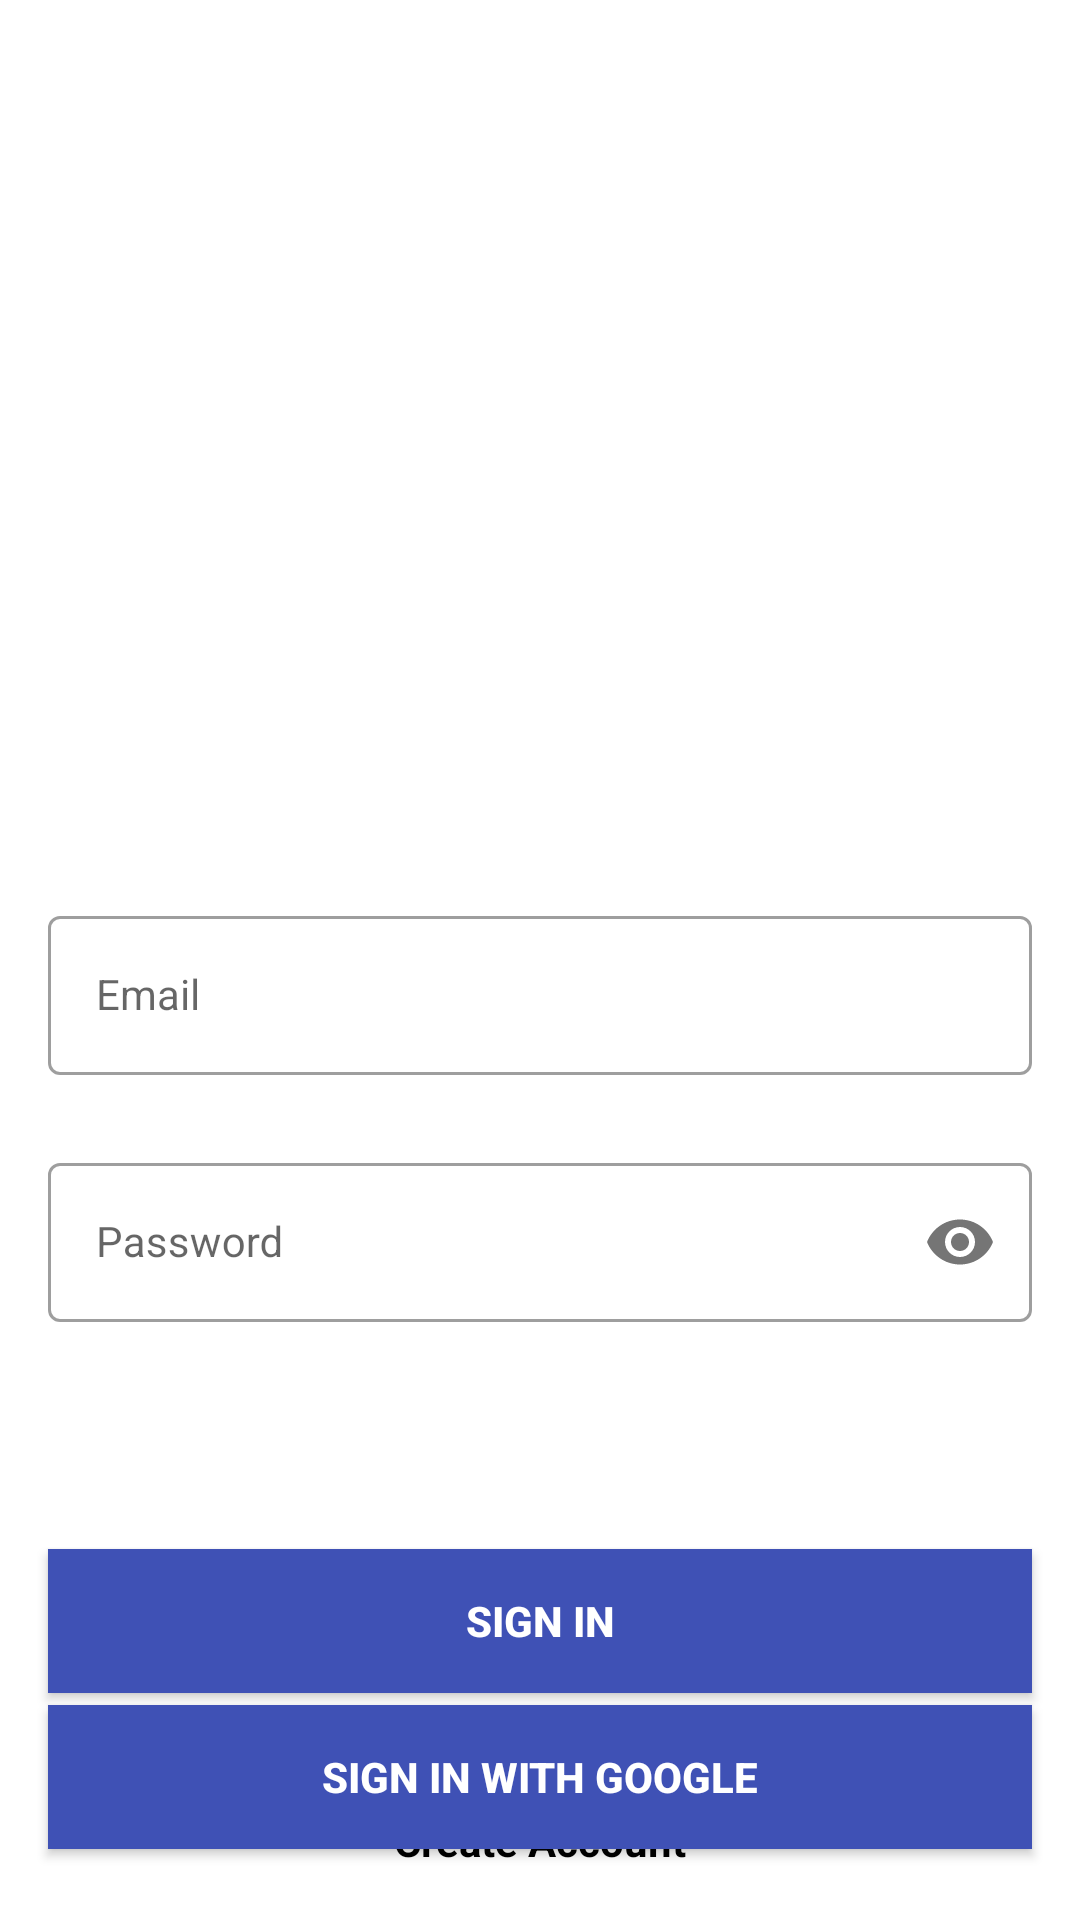

Here is an Android app screen rendered from its layout file. Give the layout XML and the strings, colors and styles it references.
<!-- AndroidManifest.xml: application theme Theme.HabitTracker -->
<!-- res/layout/activity_login.xml -->
<?xml version="1.0" encoding="utf-8"?>
<androidx.constraintlayout.widget.ConstraintLayout xmlns:android="http://schemas.android.com/apk/res/android"
    xmlns:app="http://schemas.android.com/apk/res-auto"
    xmlns:tools="http://schemas.android.com/tools"
    android:layout_width="match_parent"
    android:layout_height="match_parent"
    tools:context=".LoginActivity">


    
    <com.google.android.material.textfield.TextInputLayout
        android:id="@+id/emailLayout"
        style="@style/InputLayoutStyle"
        android:layout_width="match_parent"
        android:layout_height="wrap_content"
        android:layout_marginHorizontal="16dp"
        android:layout_marginTop="300dp"
        app:layout_constraintEnd_toEndOf="parent"
        app:layout_constraintHorizontal_bias="0.5"
        app:layout_constraintStart_toStartOf="parent"
        app:layout_constraintTop_toTopOf="parent">

        
        <com.google.android.material.textfield.TextInputEditText
            android:id="@+id/emailInput"
            style="@style/InputStyle"
            android:layout_width="match_parent"
            android:layout_height="wrap_content"
            android:hint="Email"
            android:inputType="textEmailAddress" />
    </com.google.android.material.textfield.TextInputLayout>

    
    <com.google.android.material.textfield.TextInputLayout
        android:id="@+id/passwordLayout"
        style="@style/InputLayoutStyle"
        android:layout_width="match_parent"
        android:layout_height="wrap_content"
        android:layout_marginHorizontal="16dp"
        android:layout_marginTop="24dp"
        app:layout_constraintEnd_toEndOf="parent"
        app:layout_constraintHorizontal_bias="0.5"
        app:layout_constraintStart_toStartOf="parent"
        app:layout_constraintTop_toBottomOf="@id/emailLayout"
        app:passwordToggleEnabled="true">

        
        <com.google.android.material.textfield.TextInputEditText
            android:id="@+id/passwordInput"
            style="@style/InputStyle"
            android:layout_width="match_parent"
            android:layout_height="wrap_content"
            android:hint="Password"
            android:inputType="textPassword" />
    </com.google.android.material.textfield.TextInputLayout>

    
    <androidx.appcompat.widget.AppCompatButton
        android:id="@+id/loginButton"
        android:layout_width="0dp"
        android:layout_height="wrap_content"
        android:layout_marginHorizontal="16dp"
        android:background="@color/indigo_500"
        android:text="Sign In"
        android:textColor="@color/white"
        android:textStyle="bold"
        app:layout_constraintBottom_toBottomOf="parent"
        app:layout_constraintEnd_toEndOf="parent"
        app:layout_constraintHorizontal_bias="0.5"
        app:layout_constraintStart_toStartOf="parent"
        app:layout_constraintTop_toBottomOf="@+id/passwordLayout" />


    
    <androidx.appcompat.widget.AppCompatButton
        android:id="@+id/googleLoginButton"
        android:layout_width="0dp"
        android:layout_height="wrap_content"
        android:layout_marginHorizontal="16dp"
        android:background="@color/indigo_500"
        android:text="Sign In with Google"
        android:textColor="@color/white"
        android:textStyle="bold"
        app:layout_constraintBottom_toBottomOf="parent"
        app:layout_constraintEnd_toEndOf="parent"
        app:layout_constraintHorizontal_bias="0.0"
        app:layout_constraintStart_toStartOf="parent"
        app:layout_constraintTop_toBottomOf="@+id/loginButton"
        app:layout_constraintVertical_bias="0.150" />


    
    <TextView
        android:id="@+id/registerTextView"
        android:layout_width="wrap_content"
        android:layout_height="wrap_content"
        android:text="Create Account"
        android:textColor="@color/black"
        android:textStyle="bold"
        app:layout_constraintBottom_toBottomOf="parent"
        app:layout_constraintEnd_toEndOf="parent"
        app:layout_constraintStart_toStartOf="parent"
        app:layout_constraintTop_toBottomOf="@+id/loginButton"
        app:layout_constraintVertical_bias="0.700" />

</androidx.constraintlayout.widget.ConstraintLayout>
<!-- resources referenced by this layout -->
<resources>
  <color name="black">#FF000000</color>
  <color name="indigo_500">#ff3f51b5</color>
  <color name="white">#FFFFFFFF</color>
  <style name="InputLayoutStyle" parent="Widget.MaterialComponents.TextInputLayout.OutlinedBox">
          <item name="android:layout_width">match_parent</item>
          <item name="android:layout_height">wrap_content</item>
          <item name="android:layout_marginTop">15dp</item>
          <item name="android:layout_marginBottom">15dp</item>
      </style>
  <style name="InputStyle" parent="Widget.MaterialComponents.TextInputLayout.OutlinedBox">
          <item name="android:layout_width">match_parent</item>
          <item name="android:layout_height">wrap_content</item>
          <item name="android:textColor">@color/black</item>
          <item name="android:textColorHint">@color/black</item>
          <item name="android:maxLines">1</item>
          <item name="android:textSize">14sp</item>
          <item name="android:singleLine">true</item>
      </style>
  <style name="Theme.HabitTracker" parent="Theme.MaterialComponents.DayNight.NoActionBar">
          
          <item name="colorPrimary">@color/indigo_500</item>
          <item name="colorPrimaryVariant">@color/indigo_700</item>
          <item name="colorOnPrimary">@color/white</item>
          
          <item name="colorSecondary">@color/lightblue_200</item>
          <item name="colorSecondaryVariant">@color/lightblue_700</item>
          <item name="colorOnSecondary">@color/black</item>
          
          <item name="android:statusBarColor">@color/indigo_500</item>
          
      </style>
  <color name="indigo_700">#ff303f9f</color>
  <color name="lightblue_200">#ff81d4fa</color>
  <color name="lightblue_700">#ff0288d1</color>
</resources>
